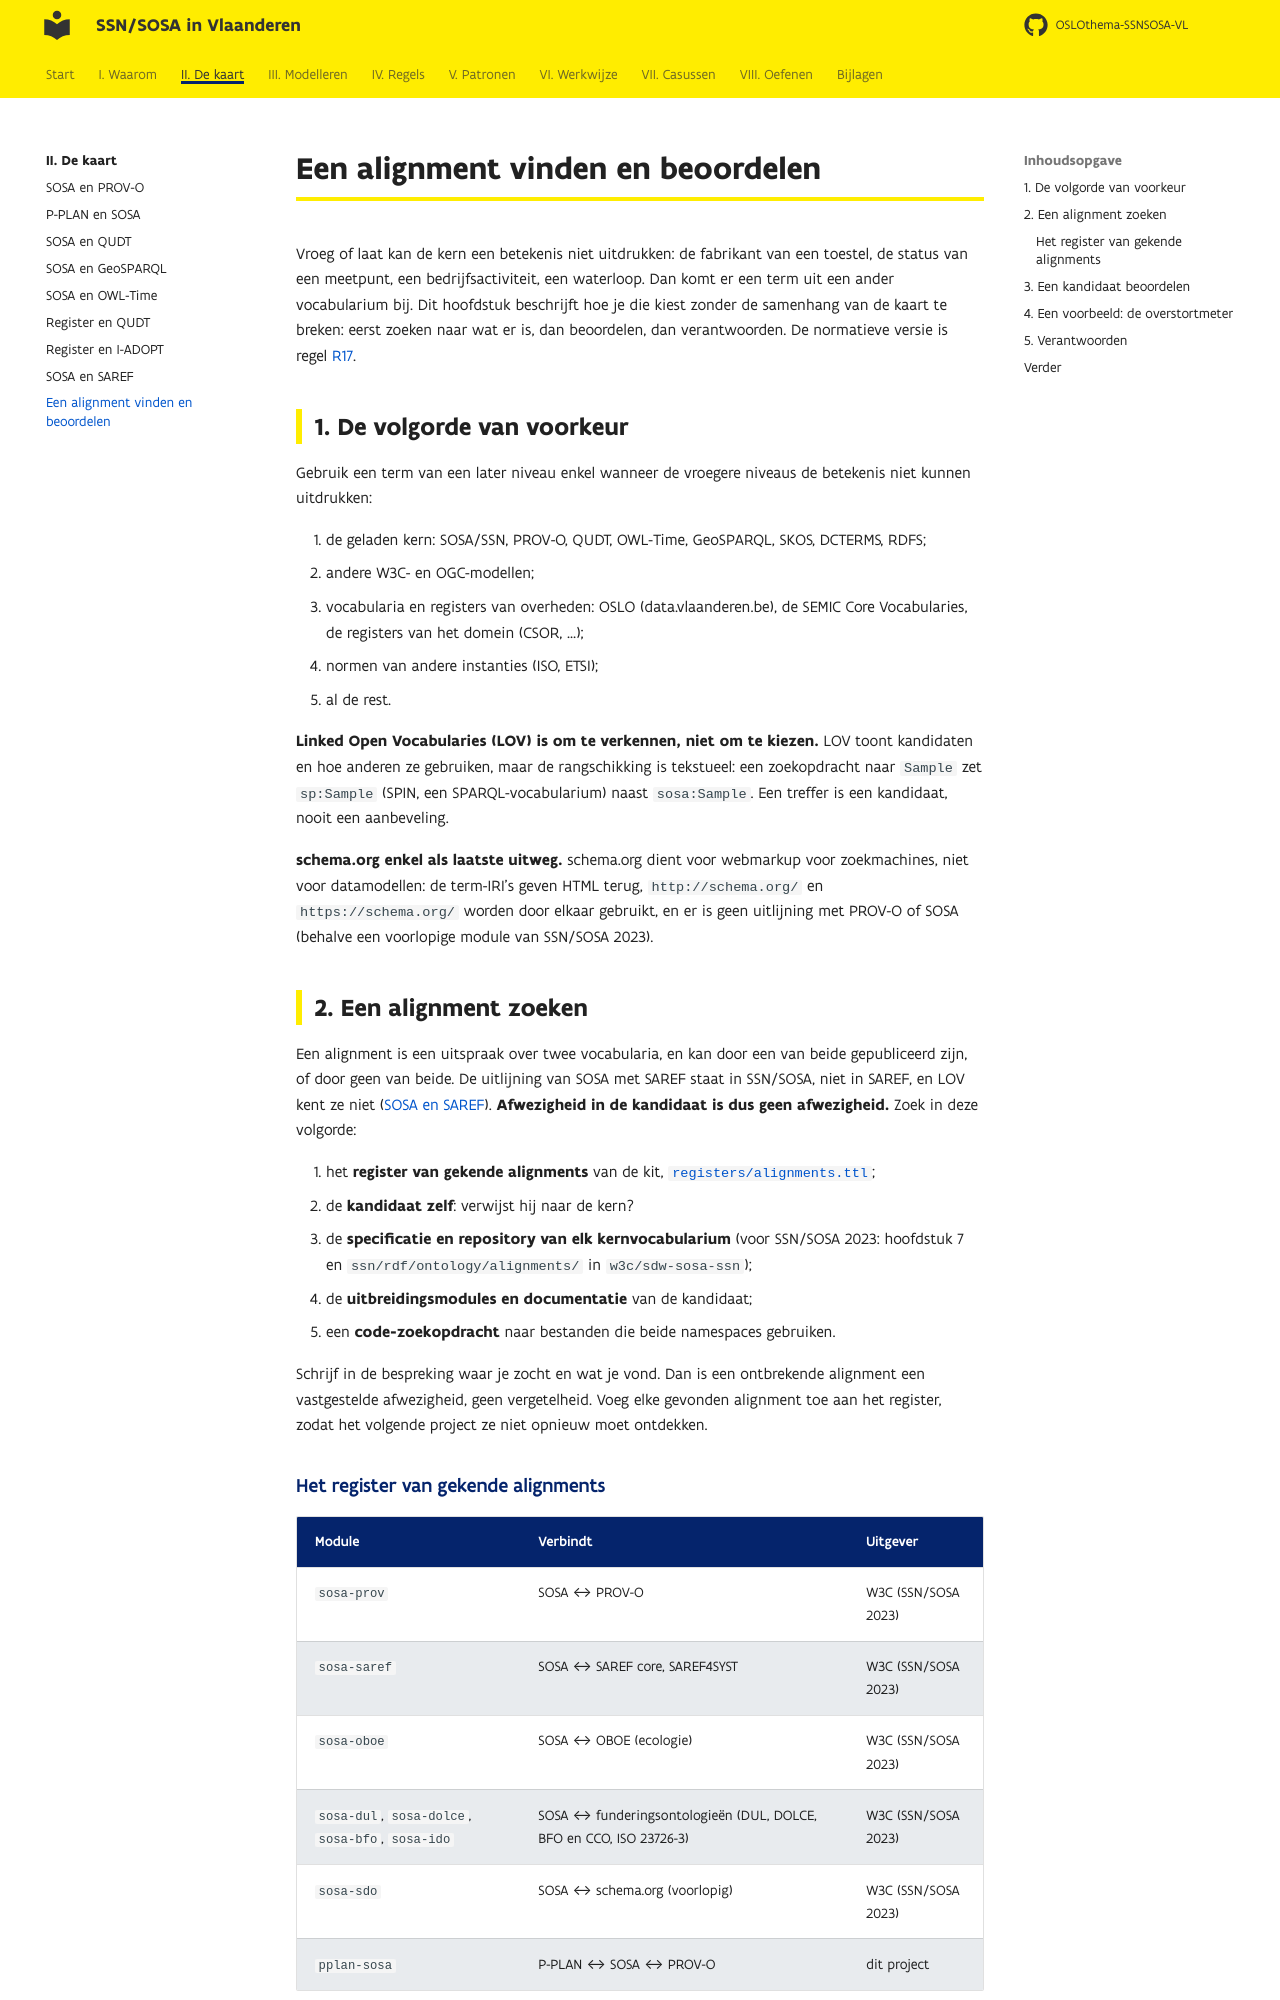

repository: Informatievlaanderen/OSLOthema-SSNSOSA-VL · page: kaart/alignment-vinden/index.html · generator: mkdocs

# Een alignment vinden en beoordelen

Vroeg of laat kan de kern een betekenis niet uitdrukken: de fabrikant van een toestel, de status
van een meetpunt, een bedrijfsactiviteit, een waterloop. Dan komt er een term uit een ander
vocabularium bij. Dit hoofdstuk beschrijft hoe je die kiest zonder de samenhang van de kaart te
breken: eerst zoeken naar wat er is, dan beoordelen, dan verantwoorden. De normatieve versie is
regel [R17](../regels/r17.md).

## 1. De volgorde van voorkeur

Gebruik een term van een later niveau enkel wanneer de vroegere niveaus de betekenis niet kunnen
uitdrukken:

1. de geladen kern: SOSA/SSN, PROV-O, QUDT, OWL-Time, GeoSPARQL, SKOS, DCTERMS, RDFS;
2. andere W3C- en OGC-modellen;
3. vocabularia en registers van overheden: OSLO (data.vlaanderen.be), de SEMIC Core Vocabularies,
   de registers van het domein (CSOR, …);
4. normen van andere instanties (ISO, ETSI);
5. al de rest.

**Linked Open Vocabularies (LOV) is om te verkennen, niet om te kiezen.** LOV toont kandidaten en
hoe anderen ze gebruiken, maar de rangschikking is tekstueel: een zoekopdracht naar `Sample` zet
`sp:Sample` (SPIN, een SPARQL-vocabularium) naast `sosa:Sample`. Een treffer is een kandidaat,
nooit een aanbeveling.

**schema.org enkel als laatste uitweg.** schema.org dient voor webmarkup voor zoekmachines, niet
voor datamodellen: de term-IRI's geven HTML terug, `http://schema.org/` en `https://schema.org/`
worden door elkaar gebruikt, en er is geen uitlijning met PROV-O of SOSA (behalve een voorlopige
module van SSN/SOSA 2023).

## 2. Een alignment zoeken

Een alignment is een uitspraak over twee vocabularia, en kan door een van beide gepubliceerd zijn,
of door geen van beide. De uitlijning van SOSA met SAREF staat in SSN/SOSA, niet in SAREF, en LOV
kent ze niet ([SOSA en SAREF](sosa-saref.md)). **Afwezigheid in de kandidaat is dus geen
afwezigheid.** Zoek in deze volgorde:

1. het **register van gekende alignments** van de kit,
   [`registers/alignments.ttl`](https://github.com/milieuinfo/oslo-ld-kit/blob/main/registers/alignments.ttl);
2. de **kandidaat zelf**: verwijst hij naar de kern?
3. de **specificatie en repository van elk kernvocabularium** (voor SSN/SOSA 2023: hoofdstuk 7 en
   `ssn/rdf/ontology/alignments/` in `w3c/sdw-sosa-ssn`);
4. de **uitbreidingsmodules en documentatie** van de kandidaat;
5. een **code-zoekopdracht** naar bestanden die beide namespaces gebruiken.

Schrijf in de bespreking waar je zocht en wat je vond. Dan is een ontbrekende alignment een
vastgestelde afwezigheid, geen vergetelheid. Voeg elke gevonden alignment toe aan het register,
zodat het volgende project ze niet opnieuw moet ontdekken.
